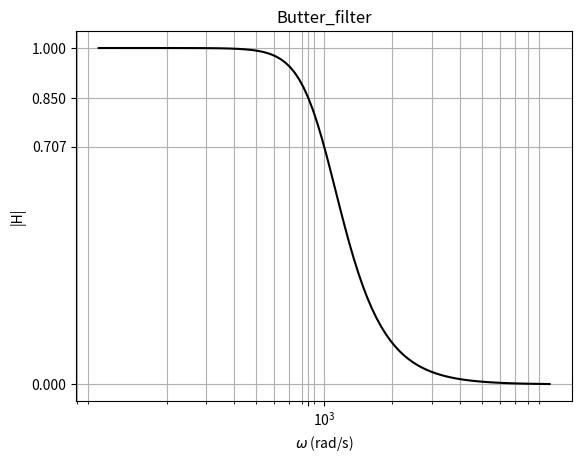

Generate this figure with matplotlib:
# -*- coding: utf-8 -*-
"""
Miguel Mares
ECE 450
HW 8
Problem 8.1.2
"""

import matplotlib.pyplot as plt
import numpy as np
from scipy import signal as sig
from math import pi, exp, cos, sin, log, sqrt

#H(s) calculator for a Butterworth filter
n = 3
Dtheta = 180/n
if(n%2 == 1):
    angle1 = Dtheta*np.pi/180
    angle2 = (2*Dtheta)*np.pi/180 
else:
    angle1 = (Dtheta/2)*np.pi/180
    angle2 = ((Dtheta/2)+Dtheta)*np.pi/180
H12 = [1,2*cos(angle1),1]
#H34 = [1,2*cos(angle2),1] #must be excluded if n < 4
H_odd = [1,1]

def poly_mult(A,B):
    prod = np.zeros(np.size(A)+np.size(B)-1)   
    
    for i in range(0,np.size(A)):
        for j in range(0,np.size(B)):
            prod[i+j] += A[i] * B[j]
    return prod

    
################ Setting num and den #########################
#den = poly_mult(H12,H34)    #must be excluded if n < 4
den = H12
if((n%2) == 1):
    den = poly_mult(den,H_odd) 

num = np.zeros(np.size(den))
num[np.size(den)-1] = 1


#Scaling
num = 1e9*num
den[1] = 1e3*den[1]
den[2] = 1e6*den[2]
den[3] = 1e9*den[3]

print(num,'\n',den)
system = sig.lti(num,den)
w, Hmag, Hphase = sig.bode(system)



############# Plotting Bode #############################
Ampl = 10**(0.05*Hmag)
#plt.subplot(211)
plt.semilogx(w,Ampl,'k')  # Plot amplitude, not dB.
plt.title('Butter_filter')
#plt.axis([10e3, 10e6, 0, 1])
plt.yticks([0,.85, .707, 1])
plt.grid(which='both')
plt.xlabel('$\omega$ (rad/s)')
plt.ylabel('|H|')
plt.xticks([850,1000])
plt.show()

########### Finding frequency at given H ###################
H = .707
H_index = 0
for i in range(100):
    if(Ampl[i] > H and Ampl[i+1] < H):
        H_index = i

print('|H| = ',Ampl[H_index],'dB','\n\u03c9 = ',w[H_index],'rad/s')


############### The sinusodal input ##############################
dt = 0.0001
NN = 500 
DT = dt*1000 
TT = np.arange(0,NN*dt,dt)
y = np.zeros(NN)
f = np.zeros(NN)

A,B,C,D = sig.tf2ss(num,den)
x = np.zeros(np.shape(B))


omega = w[H_index]

for n in range(NN):
    f[n] = sin(omega*n*dt)

plt.subplot(211)
plt.plot(TT,f,'k')
#plt.yticks([-1, 0, 1 ])
#plt.axis([0, NN*dt,-1,1])
plt.grid()
plt.ylabel('f')

for m in range(NN):
    x = x + dt*A.dot(x) + dt*B*f[m]
    y[m] = C.dot(x) + D*f[m]

plt.subplot(212)    
plt.plot(TT,y,'k')
#plt.axis([0, NN*dt,-1,1])
#plt.yticks([-1, -.707, 0, .707, 1 ])
plt.text(10,.5,'omega = 1.52',fontsize=12) 
plt.grid()
plt.xlabel('T (sec)')
plt.ylabel('y')
plt.show()
    
    
